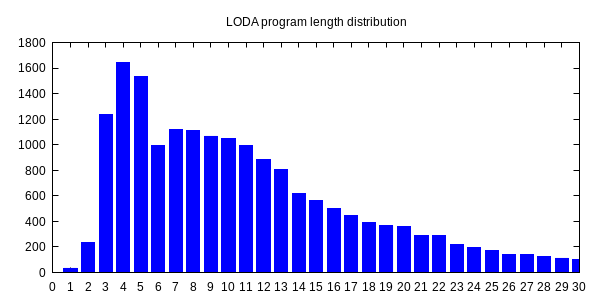

Source data for this figure (header and first rows):
0, 1
1, 36
2, 235
3, 1238
4, 1644
5, 1537
6, 994
7, 1119
8, 1113
9, 1068
10, 1049
11, 995
12, 884
13, 805
14, 622
15, 564
16, 503
17, 446
18, 388
19, 367
20, 357
21, 287
22, 290
23, 220
24, 194
25, 172
26, 141
27, 144
28, 122
29, 114
30, 105
31, 103
32, 75
33, 63
34, 72
35, 58
36, 46
37, 45
38, 52
39, 40
40, 43
41, 40
42, 55
43, 50
44, 29
45, 34
46, 45
47, 44
48, 31
49, 35
50, 25
51, 26
52, 29
53, 26
54, 19
55, 37
56, 24
57, 18
58, 18
59, 11
60, 13
... 38 more rows
